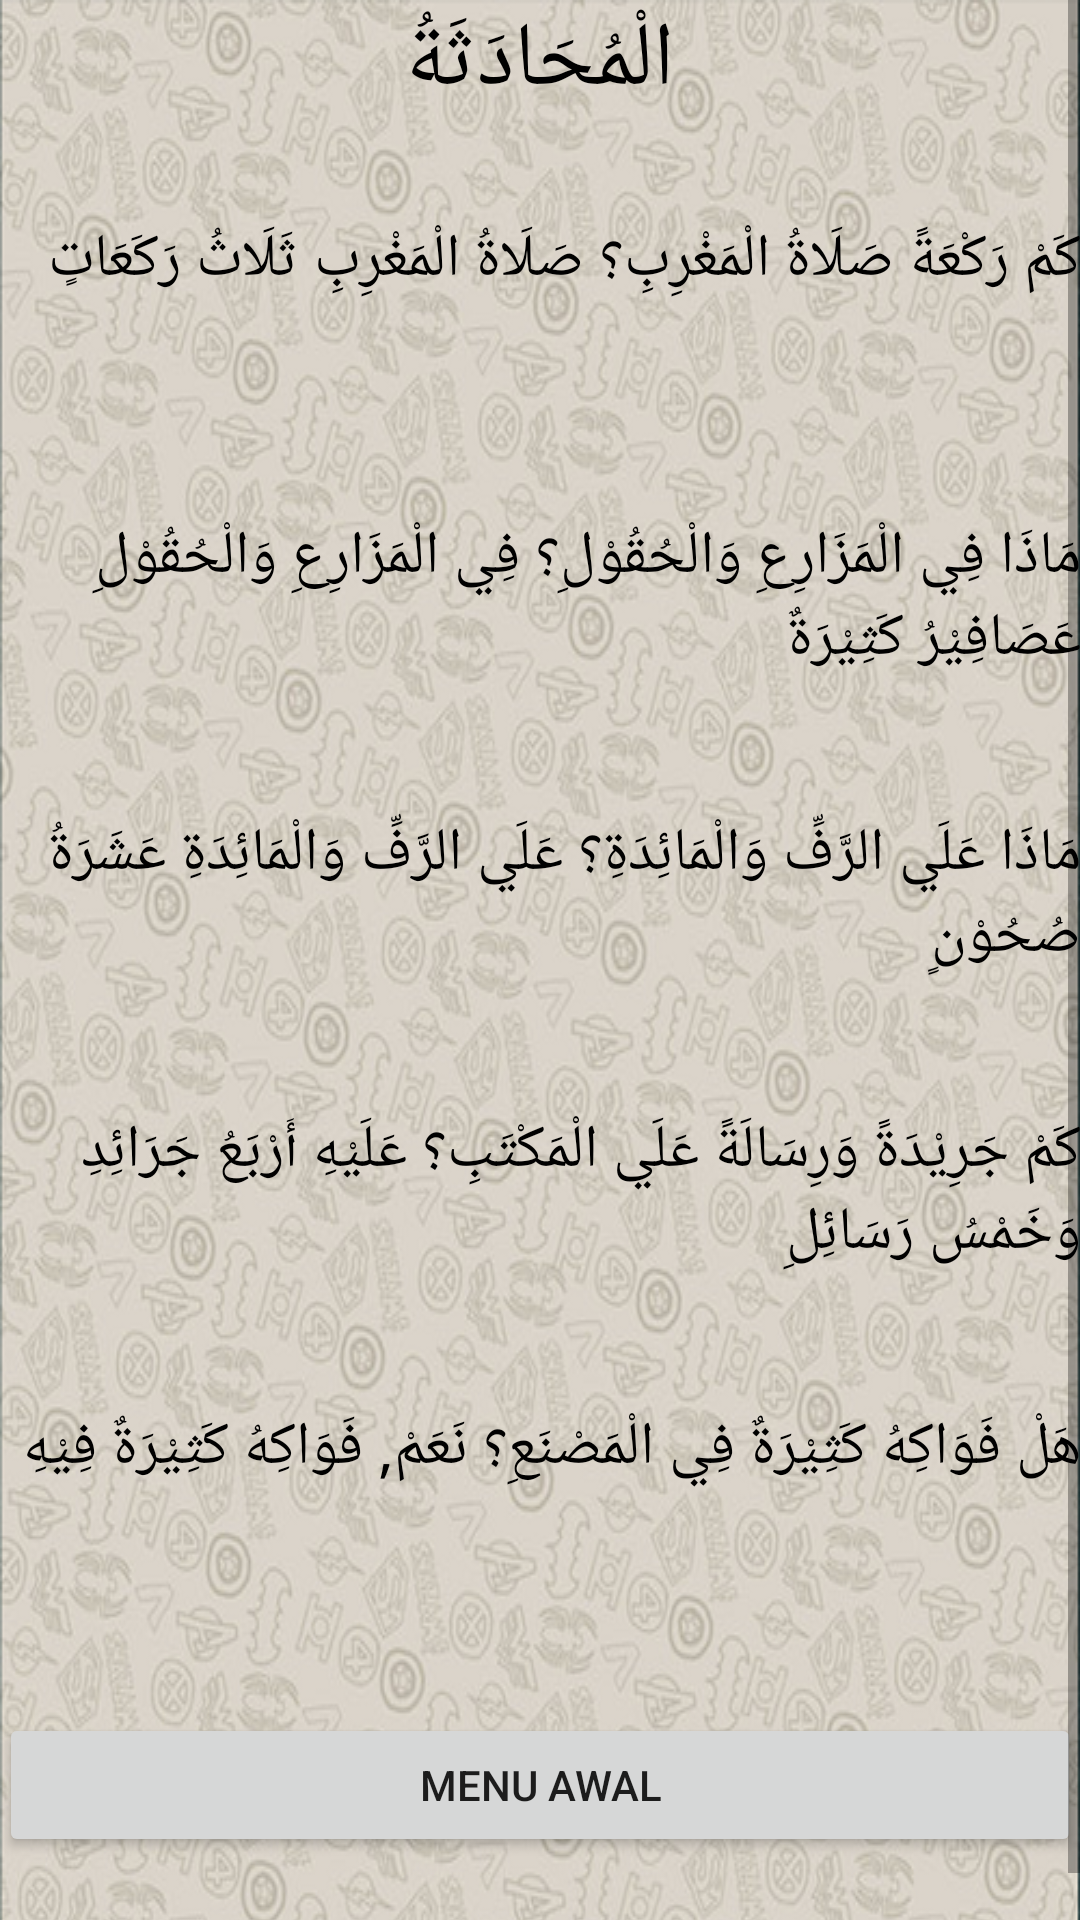

This screen was rendered from an Android layout file. Write that file and the resources it references.
<!-- AndroidManifest.xml: application theme AppTheme -->
<!-- res/layout/percakapan10.xml -->
<?xml version="1.0" encoding="utf-8"?>
<ScrollView xmlns:android="http://schemas.android.com/apk/res/android"
    android:layout_width="match_parent"
    android:layout_height="wrap_content"
    xmlns:tools="http://schemas.android.com/tools">

    <RelativeLayout xmlns:android="http://schemas.android.com/apk/res/android"
        android:layout_width="match_parent"
        android:layout_height="wrap_content"
        android:background="@drawable/background2"
        android:paddingBottom="@dimen/activity_vertical_margin"
        android:paddingLeft="@dimen/activity_horizontal_margin"
        android:paddingRight="@dimen/activity_horizontal_margin"
        android:paddingTop="@dimen/activity_vertical_margin"
        tools:context="com.unida.zheezhee.tamrinlughohgontory.Percakapan10">

        <TextView
            android:layout_below="@+id/text1"
            android:id="@+id/text2"
            android:layout_width="wrap_content"
            android:layout_height="wrap_content"
            android:layout_centerHorizontal="true"
            android:text="الْمُحَادَثَةُ"
            android:textColor="#000"
            android:textSize="30dp"/>

        <TextView
            android:layout_below="@+id/text2"
            android:id="@+id/textkosong0"
            android:layout_width="wrap_content"
            android:layout_height="wrap_content"
            android:layout_alignParentRight="true"
            android:textColor="#000"
            android:textSize="24dp"/>

        <TextView
            android:layout_below="@+id/textkosong0"
            android:id="@+id/text10"
            android:layout_width="wrap_content"
            android:layout_height="72dp"
            android:layout_alignParentRight="true"
            android:text="كَمْ رَكْعَةً صَلَاةُ الْمَغْرِبِ؟ صَلَاةُ الْمَغْرِبِ ثَلَاثُ رَكَعَاتٍ"
            android:textColor="#000"
            android:textSize="20dp"/>

        <TextView
            android:layout_below="@+id/text10"
            android:id="@+id/text11"
            android:layout_width="wrap_content"
            android:layout_height="wrap_content"
            android:layout_alignParentRight="true"
            android:textColor="#000"
            android:textSize="20dp"/>

        <TextView
            android:layout_below="@+id/text11"
            android:id="@+id/text12"
            android:layout_width="wrap_content"
            android:layout_height="72dp"
            android:layout_alignParentRight="true"
            android:text="مَاذَا فِي الْمَزَارِعِ وَالْحُقُوْلِ؟ فِي الْمَزَارِعِ وَالْحُقُوْلِ عَصَافِيْرُ كَثِيْرَةٌ"
            android:textColor="#000"
            android:textSize="20dp"/>

        <TextView
            android:layout_below="@+id/text12"
            android:id="@+id/text13"
            android:layout_width="wrap_content"
            android:layout_height="wrap_content"
            android:layout_alignParentRight="true"
            android:text=""
            android:textColor="#000"
            android:textSize="20dp"
            android:textStyle="bold"/>

        <TextView
            android:layout_below="@+id/text13"
            android:id="@+id/text131"
            android:layout_width="wrap_content"
            android:layout_height="72dp"
            android:layout_alignParentRight="true"
            android:text="مَاذَا عَلَي الرَّفِّ وَالْمَائِدَةِ؟ عَلَي الرَّفِّ وَالْمَائِدَةِ عَشَرَةُ صُحُوْنٍ"
            android:textColor="#000"
            android:textSize="20dp"/>

        <TextView
            android:layout_below="@+id/text131"
            android:id="@+id/text14"
            android:layout_width="wrap_content"
            android:layout_height="wrap_content"
            android:layout_alignParentRight="true"
            android:text=""
            android:textColor="#000"
            android:textSize="20dp"
            android:textStyle="bold"/>

        <TextView
            android:layout_below="@+id/text14"
            android:id="@+id/text15"
            android:layout_width="wrap_content"
            android:layout_height="72dp"
            android:layout_alignParentRight="true"
            android:text="كَمْ جَرِيْدَةً وَرِسَالَةً عَلَي الْمَكْتَبِ؟ عَلَيْهِ أَرْبَعُ جَرَائِدِ وَخَمْسُ رَسَائِلِ"
            android:textColor="#000"
            android:textSize="20dp"/>

        <TextView
            android:layout_below="@+id/text15"
            android:id="@+id/text16"
            android:layout_width="wrap_content"
            android:layout_height="wrap_content"
            android:layout_alignParentRight="true"
            android:text=""
            android:textColor="#000"
            android:textSize="20dp"
            android:textStyle="bold"/>

        <TextView
            android:layout_below="@+id/text16"
            android:id="@+id/text17"
            android:layout_width="wrap_content"
            android:layout_height="72dp"
            android:layout_alignParentRight="true"
            android:text="هَلْ فَوَاكِهُ كَثِيْرَةٌ فِي الْمَصْنَعِ؟ نَعَمْ, فَوَاكِهُ كَثِيْرَةٌ فِيْهِ"
            android:textColor="#000"
            android:textSize="20dp"/>

        <Button
            android:id="@+id/button1menuawal"
            android:layout_width="fill_parent"
            android:layout_height="wrap_content"
            android:layout_marginTop="30dp"
            android:layout_below="@+id/text17"
            android:text="MENU AWAL" />
    </RelativeLayout>
</ScrollView>
<!-- resources referenced by this layout -->
<resources>
  <!-- drawable background2: png bitmap (drawable, 506458 bytes) -->
</resources>
